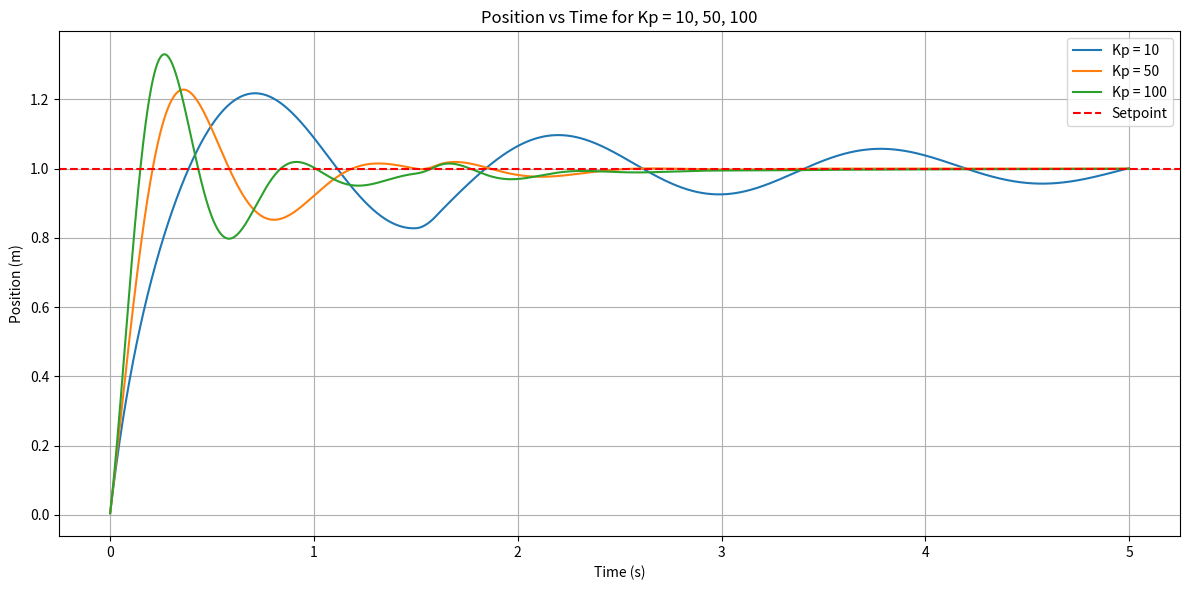
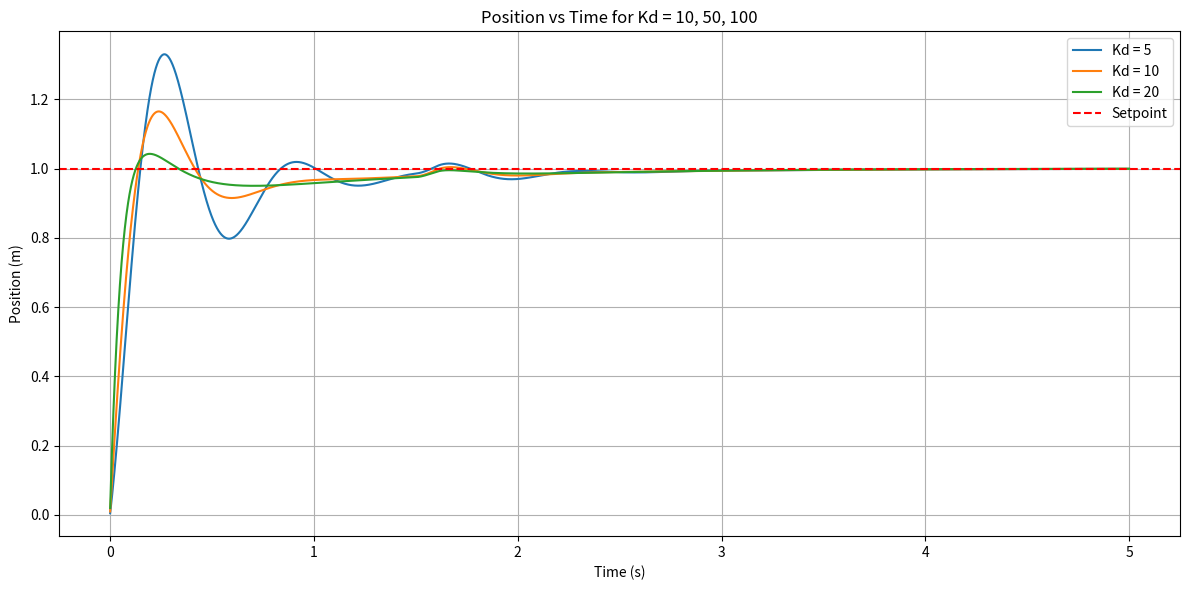
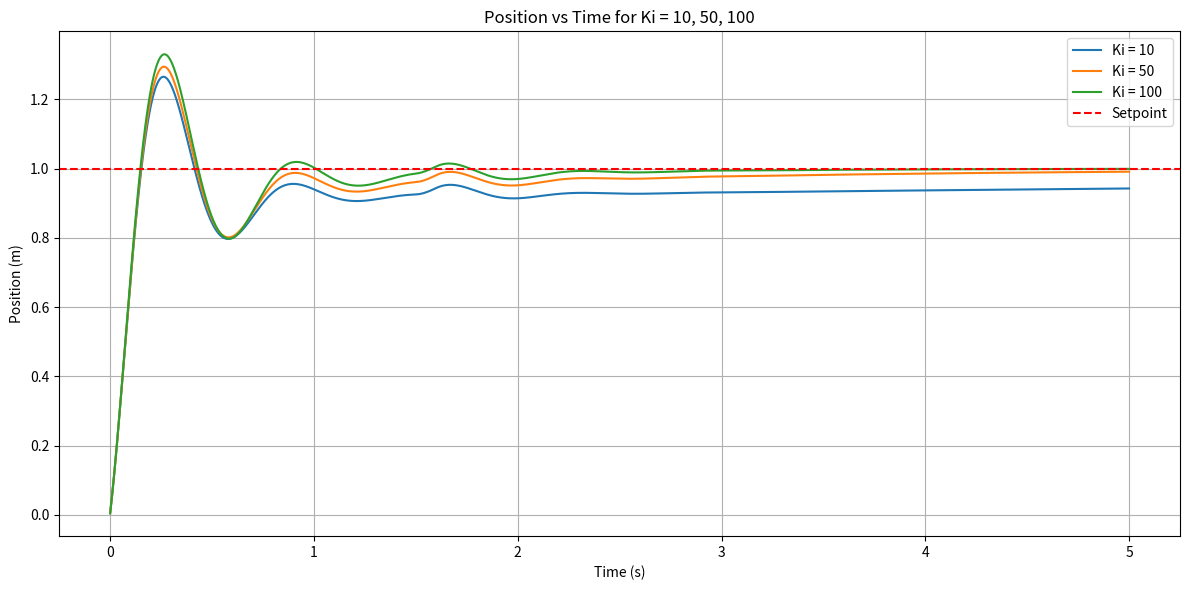

Generate these figures, in order, with matplotlib:
import matplotlib.pyplot as plt
import numpy as np

# --- Constants ---
mass = 1
spring_const = 10
damping_coeff = 2

setpoint = 1

time_step = 0.001
total_time = 5.0
time = np.arange(0, total_time, time_step)


def simulate_kp(kp, time):
    position = 0
    velocity = 0
    int_error = 0
    prev_error = 0
    position_kp_list = []

    kd = 5
    ki = 100
    
    for t in time:
        disturbance = 5 if 1.5 < t < 1.6 else 0
        
        error = setpoint - position
        int_error += error * time_step
        deriv_error = (error - prev_error) / time_step

        force = kp * error + ki * int_error + kd * deriv_error
        acceleration = (force + disturbance - damping_coeff * velocity - spring_const * position) / mass
        
        velocity += acceleration * time_step
        position += velocity * time_step

        position_kp_list.append(position)
        prev_error = error

    return np.array(position_kp_list)  

def simulate_kd(kd, time):
    position = 0
    velocity = 0
    int_error = 0
    prev_error = 0
    position_kd_list = []

    kp = 100
    ki = 100
    
    for t in time:
        disturbance = 5 if 1.5 < t < 1.6 else 0
        
        error = setpoint - position
        int_error += error * time_step
        deriv_error = (error - prev_error) / time_step

        force = kp * error + ki * int_error + kd * deriv_error
        acceleration = (force + disturbance - damping_coeff * velocity - spring_const * position) / mass
        
        velocity += acceleration * time_step
        position += velocity * time_step

        position_kd_list.append(position)
        prev_error = error

    return np.array(position_kd_list)  

def simulate_ki(ki, time):
    position = 0
    velocity = 0
    int_error = 0
    prev_error = 0
    position_ki_list = []

    kp = 100
    kd = 5
    
    for t in time:
        disturbance = 5 if 1.5 < t < 1.6 else 0
        
        error = setpoint - position
        int_error += error * time_step
        deriv_error = (error - prev_error) / time_step

        force = kp * error + ki * int_error + kd * deriv_error
        acceleration = (force + disturbance - damping_coeff * velocity - spring_const * position) / mass
        
        velocity += acceleration * time_step
        position += velocity * time_step

        position_ki_list.append(position)
        prev_error = error

    return np.array(position_ki_list)  

# --- Simulate & Plot Kp Lines ---
plt.figure(figsize=(12, 6))

for kp in [10, 50, 100]:  # Only these 3 Kp values
    position_kp = simulate_kp(kp, time)
    plt.plot(time, position_kp, label=f"Kp = {kp}")

plt.axhline(y=setpoint, color='r', linestyle='--', label='Setpoint')
plt.title("Position vs Time for Kp = 10, 50, 100")
plt.xlabel("Time (s)")
plt.ylabel("Position (m)")
plt.legend()
plt.grid(True)
plt.tight_layout()
plt.show()

# --- Simulate & Plot Kd Lines ---
plt.figure(figsize=(12, 6))

for kd in [5, 10, 20]:  # Only these 3 Kd values
    position_kd = simulate_kd(kd, time)
    plt.plot(time, position_kd, label=f"Kd = {kd}")

plt.axhline(y=setpoint, color='r', linestyle='--', label='Setpoint')
plt.title("Position vs Time for Kd = 10, 50, 100")
plt.xlabel("Time (s)")
plt.ylabel("Position (m)")
plt.legend()
plt.grid(True)
plt.tight_layout()
plt.show()

# --- Simulate & Plot Ki Lines ---
plt.figure(figsize=(12, 6))

for ki in [10, 50, 100]:  # Only these 3 Kd values
    position_ki = simulate_ki(ki, time)
    plt.plot(time, position_ki, label=f"Ki = {ki}")

plt.axhline(y=setpoint, color='r', linestyle='--', label='Setpoint')
plt.title("Position vs Time for Ki = 10, 50, 100")
plt.xlabel("Time (s)")
plt.ylabel("Position (m)")
plt.legend()
plt.grid(True)
plt.tight_layout()
plt.show()


